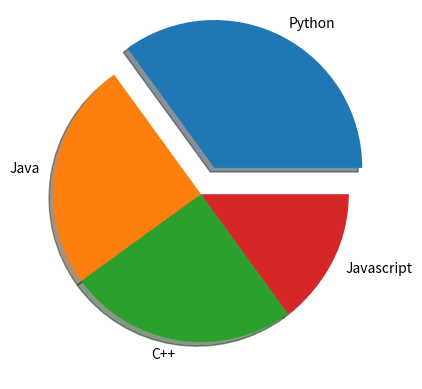

Generate this figure with matplotlib:
import matplotlib.pyplot as plt
import numpy as np
y = np.array([35,25,25,15])
mylabels = ["Python","Java", "C++" , "Javascript"]
myexplode = [0.2,0,0,0]
plt.pie(y,labels=mylabels, explode=myexplode , shadow=True)
plt.show()
        
